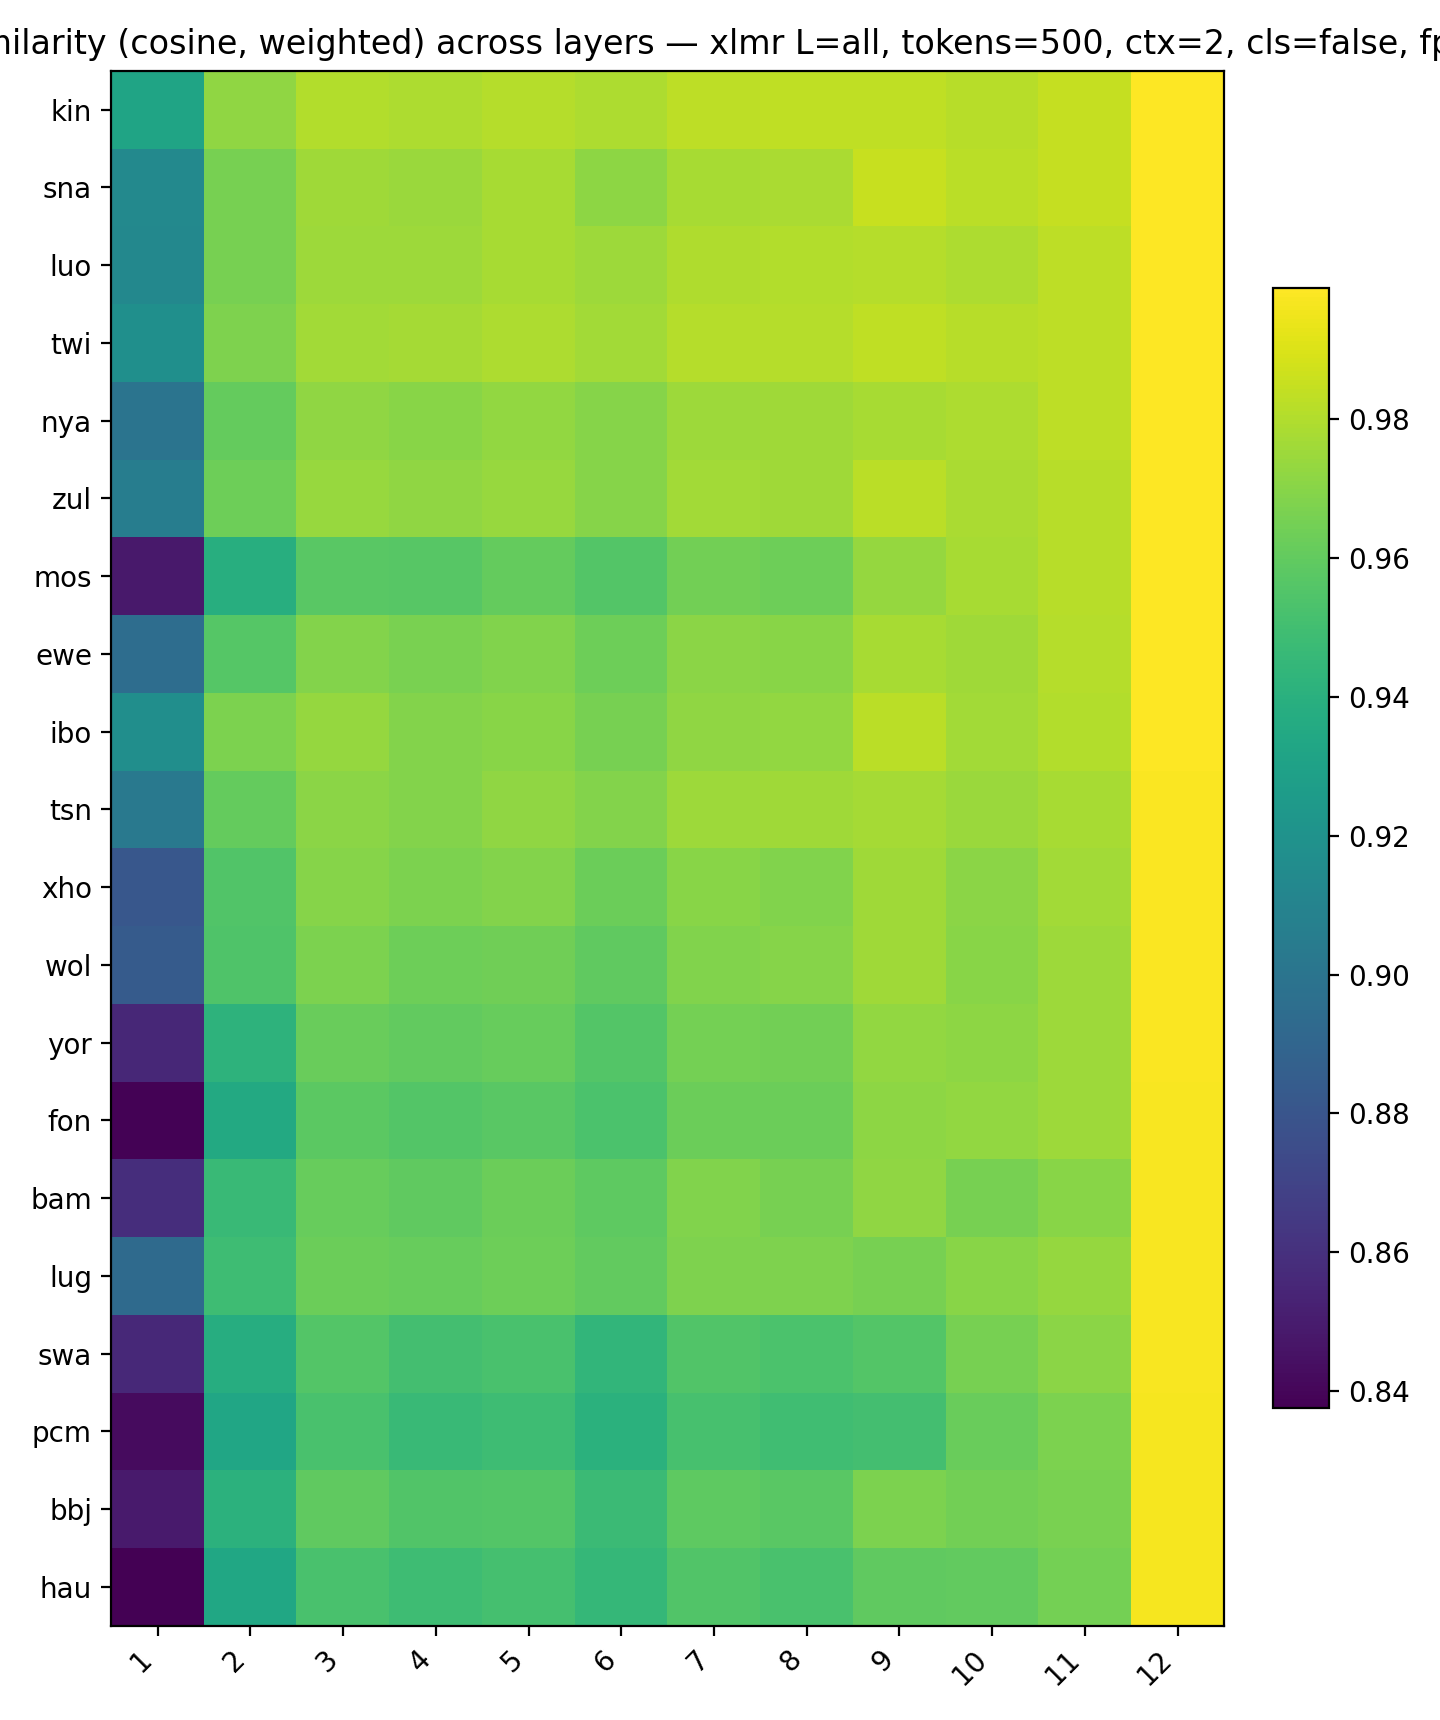

Source data for this figure (header and first rows):
, 1, 2, 3, 4, 5, 6, 7, 8, 9, 10, 11, 12
kin, 0.9319, 0.972, 0.9802, 0.9792, 0.9807, 0.9788, 0.9829, 0.9834, 0.9831, 0.9815, 0.9849, 0.9988
sna, 0.9132, 0.9656, 0.9759, 0.9747, 0.9778, 0.9716, 0.9776, 0.9786, 0.9852, 0.9821, 0.9843, 0.9986
luo, 0.913, 0.9655, 0.9755, 0.9752, 0.9775, 0.9754, 0.9798, 0.9803, 0.9808, 0.9789, 0.983, 0.9985
twi, 0.9182, 0.9676, 0.9765, 0.9772, 0.9788, 0.9764, 0.981, 0.981, 0.9834, 0.9817, 0.9828, 0.9985
nya, 0.8995, 0.9605, 0.9717, 0.9704, 0.9724, 0.9698, 0.9753, 0.976, 0.9777, 0.9788, 0.9827, 0.9985
zul, 0.9059, 0.963, 0.9739, 0.972, 0.9741, 0.9698, 0.9762, 0.9759, 0.982, 0.9785, 0.9816, 0.9984
mos, 0.8483, 0.9384, 0.9573, 0.9572, 0.9609, 0.9556, 0.9645, 0.963, 0.9735, 0.978, 0.9815, 0.9982
ewe, 0.8953, 0.9563, 0.969, 0.9665, 0.9685, 0.9633, 0.9705, 0.9704, 0.9775, 0.9758, 0.9808, 0.9982
ibo, 0.9173, 0.9671, 0.9732, 0.969, 0.97, 0.9657, 0.9721, 0.9729, 0.9819, 0.9762, 0.9805, 0.9982
tsn, 0.9029, 0.9605, 0.9705, 0.9687, 0.9719, 0.9687, 0.975, 0.976, 0.977, 0.9743, 0.9776, 0.9981
xho, 0.8813, 0.9552, 0.9694, 0.9669, 0.9689, 0.9624, 0.97, 0.9684, 0.9757, 0.9707, 0.9765, 0.998
wol, 0.8839, 0.9544, 0.9672, 0.9634, 0.9636, 0.9594, 0.9682, 0.9697, 0.9761, 0.9704, 0.9753, 0.9978
yor, 0.8555, 0.9419, 0.9617, 0.9601, 0.9613, 0.956, 0.9652, 0.9644, 0.9726, 0.9715, 0.975, 0.9975
fon, 0.8385, 0.9354, 0.9583, 0.9559, 0.9576, 0.9533, 0.9627, 0.9624, 0.9712, 0.9726, 0.9749, 0.9975
bam, 0.8589, 0.947, 0.9613, 0.9597, 0.9624, 0.9588, 0.9685, 0.9657, 0.9718, 0.9655, 0.9703, 0.9973
lug, 0.8931, 0.9486, 0.9626, 0.9613, 0.9632, 0.9602, 0.9679, 0.9678, 0.9659, 0.9699, 0.9734, 0.9972
swa, 0.8559, 0.9382, 0.9555, 0.9507, 0.9524, 0.9435, 0.9548, 0.9533, 0.9556, 0.9659, 0.9708, 0.997
pcm, 0.8423, 0.9331, 0.9523, 0.9468, 0.9486, 0.9405, 0.9522, 0.9494, 0.9509, 0.9619, 0.9671, 0.9967
bbj, 0.849, 0.9409, 0.9591, 0.9551, 0.9555, 0.9474, 0.9587, 0.9576, 0.9673, 0.9648, 0.9661, 0.9966
hau, 0.8376, 0.9334, 0.9525, 0.9484, 0.9512, 0.9449, 0.9548, 0.9525, 0.9595, 0.9604, 0.965, 0.9963
